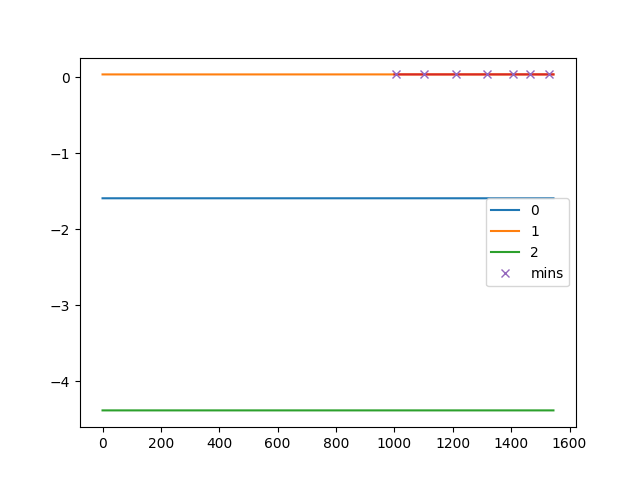

The file beside this chart, header and first rows:
, C:\Users\kiddb\Documents\GitHub\WHT-Proj…
0, [  5 101 212 319 406 463 530]
1, [  9  16  30  39  48  69  78  86  94 105…
